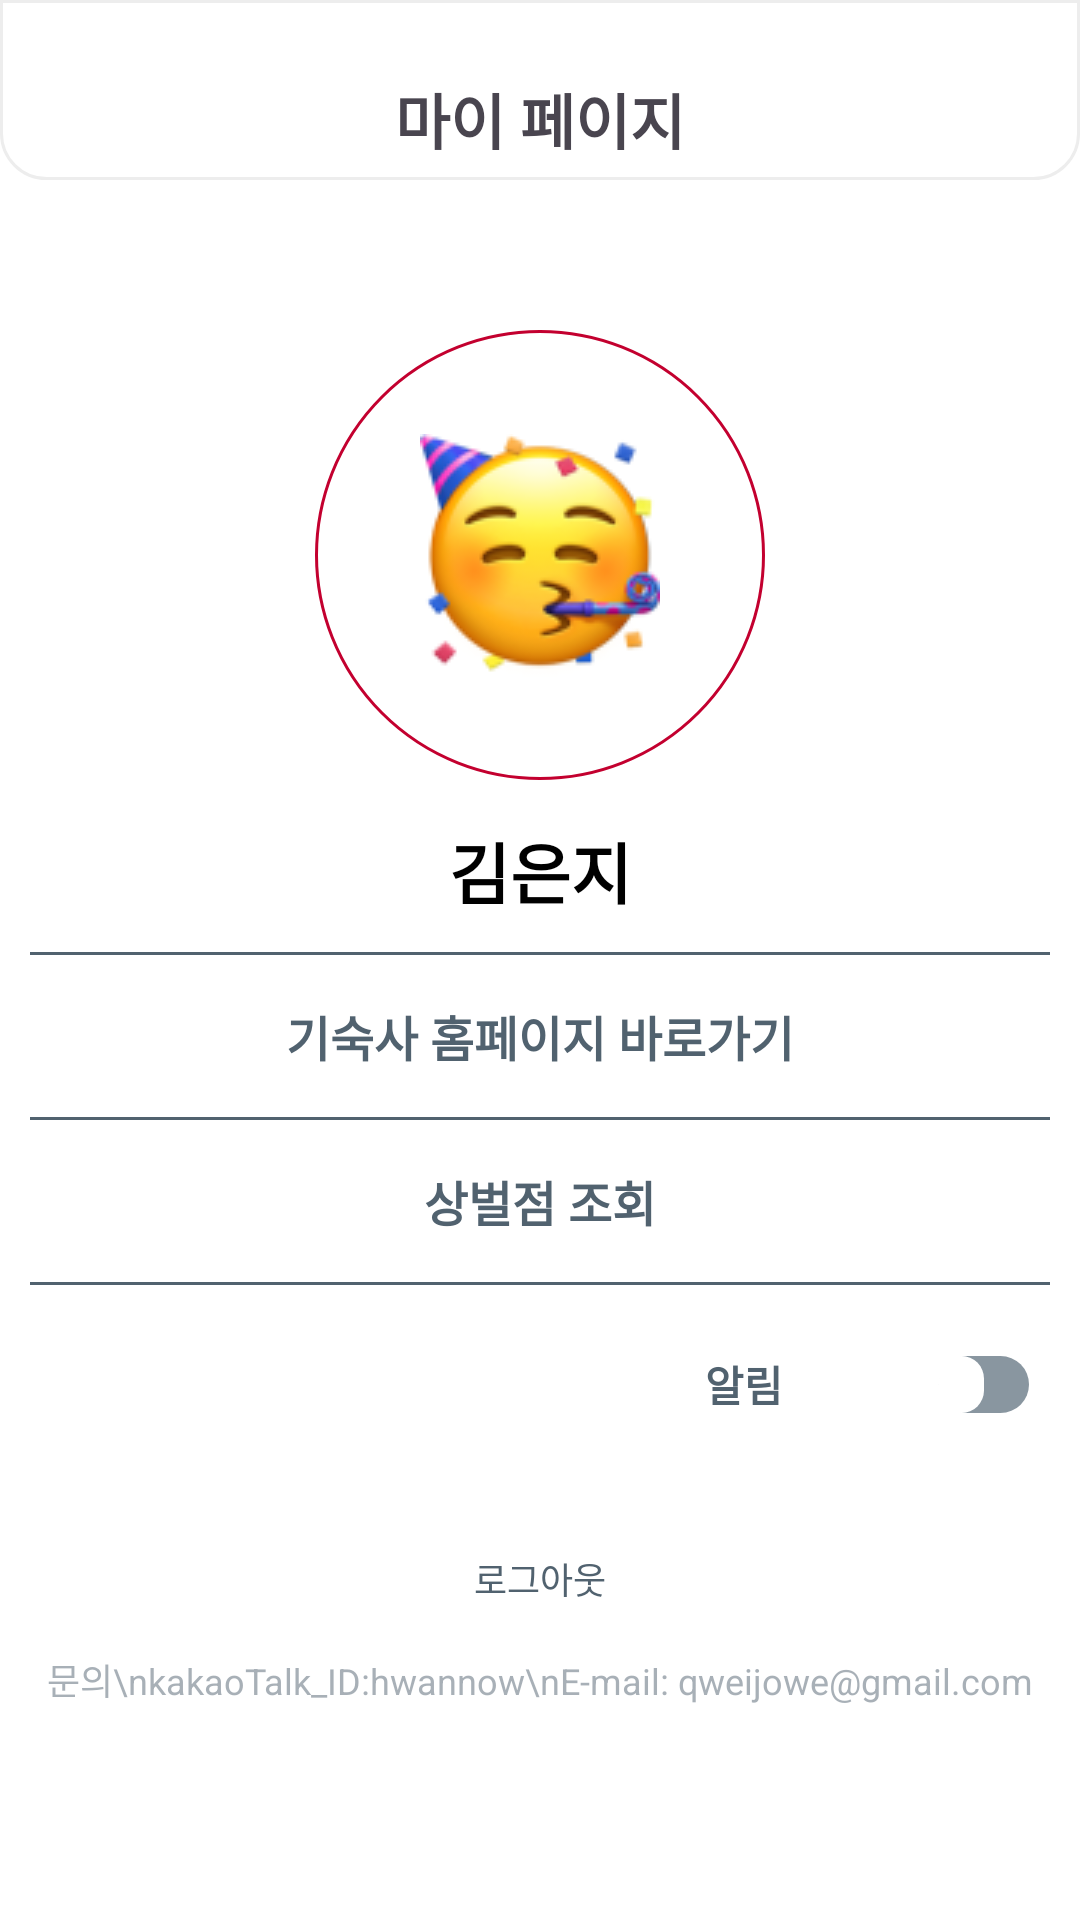

Write the Android layout XML for this screen, with the resource values it uses.
<!-- AndroidManifest.xml: application theme Theme.Dormitory -->
<!-- res/layout/fragment_my_page.xml -->
<?xml version="1.0" encoding="utf-8"?>
<androidx.constraintlayout.widget.ConstraintLayout xmlns:android="http://schemas.android.com/apk/res/android"
    xmlns:tools="http://schemas.android.com/tools"
    android:layout_width="match_parent"
    android:layout_height="match_parent"
    android:background="#FFF"
    xmlns:app="http://schemas.android.com/apk/res-auto"
    tools:context=".fragment.MyPageFragment">

    <androidx.constraintlayout.widget.ConstraintLayout
        android:id="@+id/lo_top"
        android:layout_width="match_parent"
        android:layout_height="60dp"
        app:layout_constraintTop_toTopOf="parent"
        app:layout_constraintStart_toStartOf="parent"
        app:layout_constraintEnd_toEndOf="parent"
        android:background="@drawable/diet_top_background"
        >

        <TextView
            android:id="@+id/tv_my_page"
            android:layout_width="wrap_content"
            android:layout_height="wrap_content"
            app:layout_constraintStart_toStartOf="parent"
            app:layout_constraintEnd_toEndOf="parent"
            app:layout_constraintTop_toTopOf="parent"
            android:text="마이 페이지"
            android:textSize="20sp"
            android:textStyle="bold"
            android:layout_marginTop="25dp"
            />
        


    </androidx.constraintlayout.widget.ConstraintLayout>

    <ImageView
        android:id="@+id/iv_profile"
        android:layout_width="150dp"
        android:layout_height="150dp"
        app:layout_constraintTop_toBottomOf="@id/lo_top"
        app:layout_constraintStart_toStartOf="parent"
        app:layout_constraintEnd_toEndOf="parent"
        android:layout_marginTop="50dp"
        android:src="@drawable/my_page_emoticon"
        android:scaleType="center"
        android:background="@drawable/my_page_image"
        />

    <TextView
        android:id="@+id/tv_name"
        android:layout_width="wrap_content"
        android:layout_height="wrap_content"
        app:layout_constraintStart_toStartOf="parent"
        app:layout_constraintEnd_toEndOf="parent"
        android:text="김은지"
        android:textColor="@color/black"
        android:textSize="22sp"
        android:textStyle="bold"
        app:layout_constraintTop_toBottomOf="@id/iv_profile"
        android:layout_marginTop="14dp"
        />

    <View
        android:id="@+id/view"
        android:layout_width="match_parent"
        android:layout_height="1dp"
        android:background="@color/gray"
        app:layout_constraintTop_toBottomOf="@id/tv_name"
        android:layout_marginTop="11dp"
        android:layout_marginHorizontal="10dp"
        />

    <TextView
        android:id="@+id/tv_home_page"
        android:layout_width="wrap_content"
        android:layout_height="wrap_content"
        app:layout_constraintTop_toBottomOf="@id/view"
        app:layout_constraintStart_toStartOf="parent"
        app:layout_constraintEnd_toEndOf="parent"
        app:layout_constraintBottom_toTopOf="@id/view2"
        android:text="기숙사 홈페이지 바로가기"
        android:textSize="16sp"
        android:textColor="@color/gray"
        android:textStyle="bold"
        />

    <View
        android:id="@+id/view2"
        android:layout_width="match_parent"
        android:layout_height="1dp"
        app:layout_constraintTop_toBottomOf="@id/view"
        app:layout_constraintStart_toStartOf="parent"
        app:layout_constraintEnd_toEndOf="parent"
        android:layout_marginTop="54dp"
        android:layout_marginHorizontal="10dp"
        android:background="@color/gray"
        />

    <TextView
        android:id="@+id/tv_score"
        android:layout_width="wrap_content"
        android:layout_height="wrap_content"
        app:layout_constraintTop_toBottomOf="@id/view2"
        app:layout_constraintBottom_toTopOf="@id/view3"
        app:layout_constraintStart_toStartOf="parent"
        app:layout_constraintEnd_toEndOf="parent"
        android:text="상벌점 조회"
        android:textSize="16sp"
        android:textColor="@color/gray"
        android:textStyle="bold"
        />
    <View
        android:id="@+id/view3"
        android:layout_width="match_parent"
        android:layout_height="1dp"
        app:layout_constraintTop_toBottomOf="@id/view2"
        android:background="@color/gray"
        android:layout_marginTop="54dp"
        app:layout_constraintStart_toStartOf="parent"
        app:layout_constraintEnd_toEndOf="parent"
        android:layout_marginHorizontal="10dp"
        />
    
    <androidx.constraintlayout.widget.ConstraintLayout
        android:id="@+id/alarm"
        android:layout_width="130dp"
        android:layout_height="34dp"
        app:layout_constraintEnd_toEndOf="parent"
        app:layout_constraintTop_toBottomOf="@id/view3"
        android:layout_marginTop="16dp"
        android:layout_marginEnd="10dp"
        android:background="@drawable/my_page_sound_on_off"
        >

        <TextView
            android:layout_width="wrap_content"
            android:layout_height="wrap_content"
            app:layout_constraintTop_toTopOf="parent"
            app:layout_constraintStart_toStartOf="parent"
            app:layout_constraintBottom_toBottomOf="parent"
            android:text="알림"
            android:textSize="14sp"
            android:textColor="@color/gray"
            android:textStyle="bold"
            android:layout_marginStart="15dp"

            />


        <androidx.appcompat.widget.SwitchCompat
            android:id="@+id/sc_btn"
            android:theme="@style/CustomSwitchTheme"
            android:layout_width="35dp"
            android:layout_height="19dp"
            app:layout_constraintTop_toTopOf="parent"
            app:layout_constraintBottom_toBottomOf="parent"
            app:layout_constraintEnd_toEndOf="parent"
            android:layout_marginEnd="7dp"
            android:minWidth="35dp"
            android:minHeight="19dp"
            app:track="@drawable/my_page_selector_switch"
            android:thumb="@drawable/my_page_switch_thumb"
            />

    </androidx.constraintlayout.widget.ConstraintLayout>

    <TextView
        android:id="@+id/tv_logout"
        android:layout_width="wrap_content"
        android:layout_height="wrap_content"
        app:layout_constraintTop_toBottomOf="@id/alarm"
        app:layout_constraintStart_toStartOf="parent"
        app:layout_constraintEnd_toEndOf="parent"
        android:text="로그아웃"
        android:textColor="@color/gray"
        android:textSize="12sp"
        android:layout_marginTop="39dp"
        />

    <TextView
        android:layout_width="wrap_content"
        android:layout_height="wrap_content"
app:layout_constraintTop_toBottomOf="@id/tv_logout"
        app:layout_constraintStart_toStartOf="parent"
        app:layout_constraintEnd_toEndOf="parent"
        android:text="문의\nkakaoTalk_ID:hwannow\nE-mail: qweijowe@gmail.com"
        android:gravity="center"
        android:textSize="12sp"
        android:textColor="#8051626F"
        android:layout_marginTop="16dp"
/>
</androidx.constraintlayout.widget.ConstraintLayout>
<!-- resources referenced by this layout -->
<resources>
  <color name="black">#FF000000</color>
  <color name="gray">#51626F</color>
  <!-- drawable diet_top_background (drawable) -->
  <?xml version="1.0" encoding="utf-8"?>
  <shape xmlns:android="http://schemas.android.com/apk/res/android">
      <solid android:color="@color/white"/>
      <corners android:bottomLeftRadius="15dp" android:bottomRightRadius="15dp"/>
      <stroke android:color="#EDEDED" android:width="1dp"/>
  </shape>
  <!-- drawable my_page_emoticon: png bitmap (drawable, 11668 bytes) -->
  <!-- drawable my_page_image (drawable) -->
  <?xml version="1.0" encoding="utf-8"?>
  <shape xmlns:android="http://schemas.android.com/apk/res/android"
      android:shape="oval">
  
      <stroke android:width="1dp" android:color="@color/crimsonRed"/>
  
  </shape>
  <!-- drawable my_page_selector_switch (drawable) -->
  <?xml version="1.0" encoding="utf-8"?>
  <selector xmlns:android="http://schemas.android.com/apk/res/android">
      <item android:state_checked="true">
          <shape android:dither="true" android:shape="rectangle" android:useLevel="false" android:visible="true">
              <solid android:color="@color/gray" />
              <corners android:radius="15dp" />
              <size android:width="35dp" android:height="19dp" />
          </shape>
      </item>
      <item android:state_checked="false">
          <shape android:dither="true" android:shape="rectangle" android:useLevel="false" android:visible="true">
              <solid android:color="@color/lightGray" />
              <corners android:radius="25dp" />
              <size android:width="35dp" android:height="19dp" />
          </shape>
      </item>
  </selector>
  <!-- drawable my_page_switch_thumb (drawable) -->
  <?xml version="1.0" encoding="utf-8"?>
  <selector xmlns:android="http://schemas.android.com/apk/res/android">
      <item android:state_checked="false">
          <shape android:dither="true" android:shape="rectangle" android:useLevel="false" android:visible="true">
              <solid android:color="#FFF" />
              <corners android:radius="100dp" />
              <size android:width="15dp" android:height="15dp" />
          </shape>
      </item>
  </selector>
  <style name="CustomSwitchTheme" parent="Theme.AppCompat.Light.NoActionBar">
          <item name="colorControlActivated">@android:color/transparent</item>
          <item name="colorSwitchThumbNormal">@android:color/transparent</item>
          <item name="android:switchMinWidth">35dp</item>
          <item name="android:switchPadding">0dp</item>
          <item name="android:thumbTextPadding">0dp</item>
      </style>
  <style name="Theme.Dormitory" parent="Base.Theme.Dormitory" />
  <color name="white">#FFFFFFFF</color>
  <color name="crimsonRed">#C3002F</color>
  <color name="lightGray">#8996A0</color>
  <style name="Base.Theme.Dormitory" parent="Theme.Material3.DayNight.NoActionBar">
          
          
  
  
      </style>
</resources>
